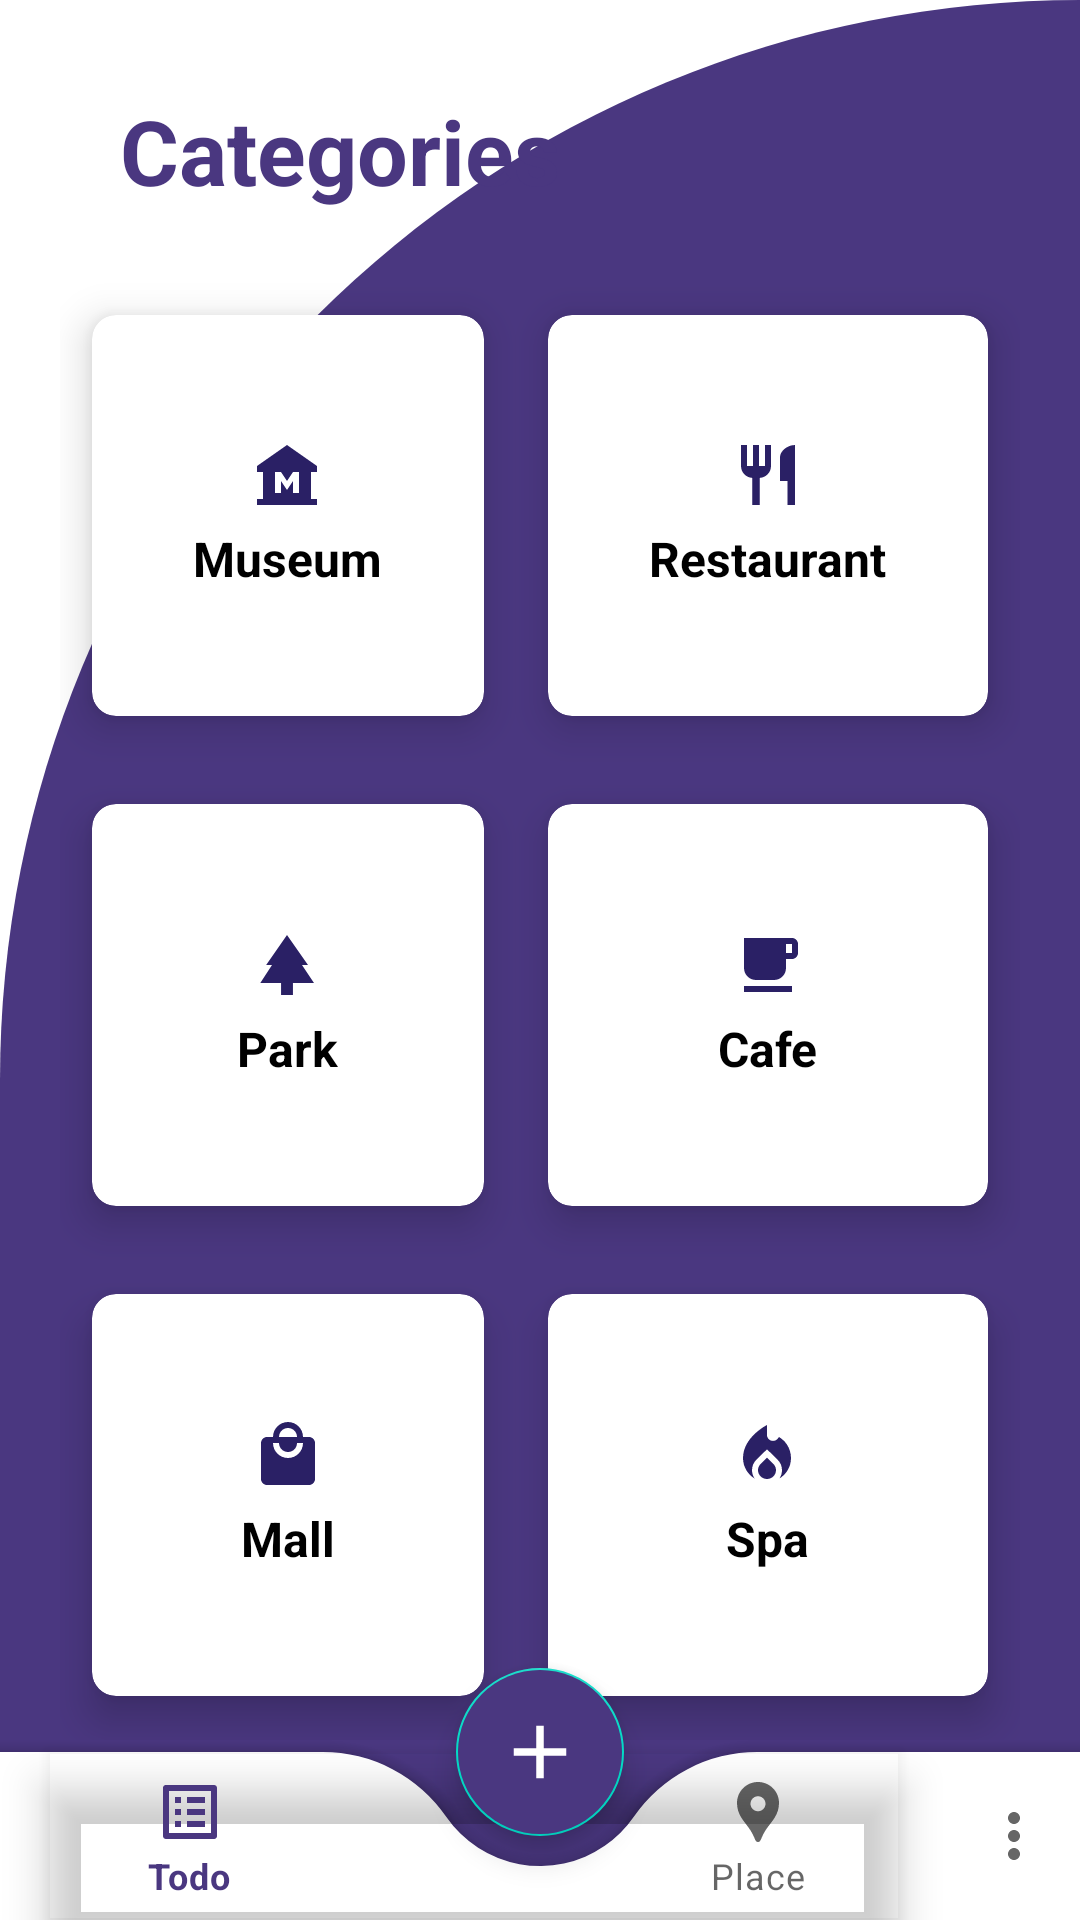

Here is an Android app screen rendered from its layout file. Give the layout XML and the strings, colors and styles it references.
<!-- AndroidManifest.xml: application theme Theme.CobaKotlin -->
<!-- res/layout/fragment_place_category.xml -->
<?xml version="1.0" encoding="utf-8"?>
<androidx.coordinatorlayout.widget.CoordinatorLayout
    xmlns:android="http://schemas.android.com/apk/res/android"
    xmlns:app="http://schemas.android.com/apk/res-auto"
    xmlns:tools="http://schemas.android.com/tools"
    android:layout_width="match_parent"
    android:layout_height="match_parent"
    android:background="@drawable/cut_card_background"
    tools:context=".ui.fragment.place.PlaceCategoryFragment"
    >

    <RelativeLayout
        android:layout_width="wrap_content"
        android:layout_height="wrap_content"
        android:layout_marginBottom="40dp">


<TextView
    android:id="@+id/textView"
    android:layout_width="wrap_content"
    android:layout_height="wrap_content"
    android:text="@string/categories"
    android:textSize="30sp"
    android:textStyle="bold"
    android:textColor="@color/primary"
    android:layout_marginStart="40dp"
    android:layout_marginTop="30dp"
    />

<GridLayout
    android:layout_width="match_parent"
    android:layout_height="match_parent"
    android:layout_below="@id/textView"
    android:layout_marginTop="10dp"
    android:layout_margin="20dp"
    android:columnCount="2"
    android:rowCount="3">


    <androidx.cardview.widget.CardView
        android:id="@+id/card_museum"
        android:layout_width="wrap_content"
        android:layout_height="wrap_content"
        android:layout_gravity="fill"
        android:layout_columnWeight="1"
        android:layout_rowWeight="1"
        android:layout_row="0"
        android:layout_column="0"
        app:cardCornerRadius="8dp"
        app:cardElevation="8dp"
        app:cardUseCompatPadding="true">

        <LinearLayout
            android:layout_width="wrap_content"
            android:layout_height="wrap_content"
            android:layout_gravity="center_vertical|center_horizontal"
            android:gravity="center"
            android:orientation="vertical">

            <ImageView
                android:layout_width="wrap_content"
                android:layout_height="wrap_content"
                android:src="@drawable/museum"/>

            <TextView
                android:layout_width="wrap_content"
                android:layout_height="wrap_content"
                android:text="Museum"
                android:layout_marginTop="5dp"
                android:textStyle="bold"
                android:textSize="16sp"
                android:textColor="@color/black"/>
        </LinearLayout>

    </androidx.cardview.widget.CardView>

    <androidx.cardview.widget.CardView
        android:id="@+id/card_restaurant"
        android:layout_width="wrap_content"
        android:layout_height="wrap_content"
        android:layout_gravity="fill"
        android:layout_columnWeight="1"
        android:layout_rowWeight="1"
        android:layout_row="0"
        android:layout_column="1"
        app:cardCornerRadius="8dp"
        app:cardElevation="8dp"
        app:cardUseCompatPadding="true">

        <LinearLayout
            android:layout_width="wrap_content"
            android:layout_height="wrap_content"
            android:layout_gravity="center_vertical|center_horizontal"
            android:gravity="center"
            android:orientation="vertical">

            <ImageView
                android:layout_width="wrap_content"
                android:layout_height="wrap_content"
                android:src="@drawable/restaurant"/>

            <TextView
                android:layout_width="wrap_content"
                android:layout_height="wrap_content"
                android:text="Restaurant"
                android:layout_marginTop="5dp"
                android:textStyle="bold"
                android:textSize="16sp"
                android:textColor="@color/black"/>
        </LinearLayout>

    </androidx.cardview.widget.CardView>

    <androidx.cardview.widget.CardView
        android:id="@+id/card_park"
        android:layout_width="wrap_content"
        android:layout_height="wrap_content"
        android:layout_gravity="fill"
        android:layout_columnWeight="1"
        android:layout_rowWeight="1"
        android:layout_row="1"
        android:layout_column="0"
        app:cardCornerRadius="8dp"
        app:cardElevation="8dp"
        app:cardUseCompatPadding="true">

        <LinearLayout
            android:layout_width="wrap_content"
            android:layout_height="wrap_content"
            android:layout_gravity="center_vertical|center_horizontal"
            android:gravity="center"
            android:orientation="vertical">

            <ImageView
                android:layout_width="wrap_content"
                android:layout_height="wrap_content"
                android:src="@drawable/park"/>

            <TextView
                android:layout_width="wrap_content"
                android:layout_height="wrap_content"
                android:text="Park"
                android:layout_marginTop="5dp"
                android:textStyle="bold"
                android:textSize="16sp"
                android:textColor="@color/black"/>
        </LinearLayout>

    </androidx.cardview.widget.CardView>

    <androidx.cardview.widget.CardView
        android:id="@+id/card_cafe"
        android:layout_width="wrap_content"
        android:layout_height="wrap_content"
        android:layout_gravity="fill"
        android:layout_columnWeight="1"
        android:layout_rowWeight="1"
        android:layout_row="1"
        android:layout_column="1"
        app:cardCornerRadius="8dp"
        app:cardElevation="8dp"
        app:cardUseCompatPadding="true">

        <LinearLayout
            android:layout_width="wrap_content"
            android:layout_height="wrap_content"
            android:layout_gravity="center_vertical|center_horizontal"
            android:gravity="center"
            android:orientation="vertical">

            <ImageView
                android:layout_width="wrap_content"
                android:layout_height="wrap_content"
                android:src="@drawable/cafe"/>

            <TextView
                android:layout_width="wrap_content"
                android:layout_height="wrap_content"
                android:text="Cafe"
                android:layout_marginTop="5dp"
                android:textStyle="bold"
                android:textSize="16sp"
                android:textColor="@color/black"/>
        </LinearLayout>

    </androidx.cardview.widget.CardView>

    <androidx.cardview.widget.CardView
        android:id="@+id/card_mall"
        android:layout_width="wrap_content"
        android:layout_height="wrap_content"
        android:layout_gravity="fill"
        android:layout_columnWeight="1"
        android:layout_rowWeight="1"
        android:layout_row="2"
        android:layout_column="0"
        app:cardCornerRadius="8dp"
        app:cardElevation="8dp"
        app:cardUseCompatPadding="true">

        <LinearLayout
            android:layout_width="wrap_content"
            android:layout_height="wrap_content"
            android:layout_gravity="center_vertical|center_horizontal"
            android:gravity="center"
            android:orientation="vertical">

            <ImageView
                android:layout_width="wrap_content"
                android:layout_height="wrap_content"
                android:src="@drawable/mall"/>

            <TextView
                android:layout_width="wrap_content"
                android:layout_height="wrap_content"
                android:text="Mall"
                android:layout_marginTop="5dp"
                android:textStyle="bold"
                android:textSize="16sp"
                android:textColor="@color/black"/>
        </LinearLayout>

    </androidx.cardview.widget.CardView>

    <androidx.cardview.widget.CardView
        android:id="@+id/card_spa"
        android:layout_width="wrap_content"
        android:layout_height="wrap_content"
        android:layout_gravity="fill"
        android:layout_columnWeight="1"
        android:layout_rowWeight="1"
        android:layout_row="2"
        android:layout_column="1"
        app:cardCornerRadius="8dp"
        app:cardElevation="8dp"
        app:cardUseCompatPadding="true">

        <LinearLayout
            android:layout_width="wrap_content"
            android:layout_height="wrap_content"
            android:layout_gravity="center_vertical|center_horizontal"
            android:gravity="center"
            android:orientation="vertical">

            <ImageView
                android:layout_width="wrap_content"
                android:layout_height="wrap_content"
                android:src="@drawable/spa"/>

            <TextView
                android:layout_width="wrap_content"
                android:layout_height="wrap_content"
                android:text="Spa"
                android:layout_marginTop="5dp"
                android:textStyle="bold"
                android:textSize="16sp"
                android:textColor="@color/black"/>
        </LinearLayout>

    </androidx.cardview.widget.CardView>

</GridLayout>

    </RelativeLayout>

    <com.google.android.material.bottomappbar.BottomAppBar
        android:id="@+id/bottom_app_bar"
        android:layout_width="match_parent"
        android:layout_height="wrap_content"
        android:layout_gravity="bottom"
        android:background="?attr/colorPrimary"
        app:fabCradleMargin="10dp"
        app:fabCradleRoundedCornerRadius="50dp"
        app:hideOnScroll="true"
        app:menu="@menu/bottom_control"
        >

    <com.google.android.material.bottomnavigation.BottomNavigationView
        android:layout_width="wrap_content"
        android:layout_height="wrap_content"
        android:id="@+id/bottom_navigation_view"
        android:layout_marginEnd="20dp"
        app:labelVisibilityMode="labeled"
        android:background="@android:color/transparent"
        app:menu="@menu/bottom_nav_menu"
        />

    </com.google.android.material.bottomappbar.BottomAppBar>

    <com.google.android.material.floatingactionbutton.FloatingActionButton
        android:id="@+id/btn_add"
        android:layout_width="wrap_content"
        android:layout_height="wrap_content"
        app:layout_anchor="@id/bottom_app_bar"
        android:backgroundTint="@color/primary"
        android:src="@drawable/baseline_add_24"
        app:maxImageSize="30dp"
        app:tint="@color/white"
        android:contentDescription="@string/add_todo" />

</androidx.coordinatorlayout.widget.CoordinatorLayout>
<!-- resources referenced by this layout -->
<resources>
  <color name="black">#FF000000</color>
  <color name="primary">#FF4A3780</color>
  <color name="white">#FFFFFFFF</color>
  <!-- drawable baseline_add_24 (drawable) -->
  <vector android:height="24dp" android:tint="#2A2065"
      android:viewportHeight="24" android:viewportWidth="24"
      android:width="24dp" xmlns:android="http://schemas.android.com/apk/res/android">
      <path android:fillColor="@android:color/white" android:pathData="M19,13h-6v6h-2v-6H5v-2h6V5h2v6h6v2z"/>
  </vector>
  <!-- drawable cafe (drawable) -->
  <vector android:height="24dp" android:tint="#2A2065"
      android:viewportHeight="24" android:viewportWidth="24"
      android:width="24dp" xmlns:android="http://schemas.android.com/apk/res/android">
      <path android:fillColor="@android:color/white" android:pathData="M20,3L4,3v10c0,2.21 1.79,4 4,4h6c2.21,0 4,-1.79 4,-4v-3h2c1.11,0 2,-0.9 2,-2L22,5c0,-1.11 -0.89,-2 -2,-2zM20,8h-2L18,5h2v3zM4,19h16v2L4,21z"/>
  </vector>
  <!-- drawable cut_card_background (drawable) -->
  <?xml version="1.0" encoding="utf-8"?>
  <shape xmlns:android="http://schemas.android.com/apk/res/android"
      android:shape="rectangle">
  
      <solid android:color="@color/primary"/>
  
      <corners
          android:topLeftRadius="500dp"
          android:topRightRadius="0dp"/>
  
  </shape>
  <!-- drawable mall (drawable) -->
  <vector android:height="24dp" android:tint="#2A2065"
      android:viewportHeight="24" android:viewportWidth="24"
      android:width="24dp" xmlns:android="http://schemas.android.com/apk/res/android">
      <path android:fillColor="@android:color/white" android:pathData="M19,6h-2c0,-2.76 -2.24,-5 -5,-5S7,3.24 7,6L5,6c-1.1,0 -1.99,0.9 -1.99,2L3,20c0,1.1 0.9,2 2,2h14c1.1,0 2,-0.9 2,-2L21,8c0,-1.1 -0.9,-2 -2,-2zM12,3c1.66,0 3,1.34 3,3L9,6c0,-1.66 1.34,-3 3,-3zM12,13c-2.76,0 -5,-2.24 -5,-5h2c0,1.66 1.34,3 3,3s3,-1.34 3,-3h2c0,2.76 -2.24,5 -5,5z"/>
  </vector>
  <!-- drawable museum (drawable) -->
  <vector android:height="24dp" android:tint="#2A2065"
      android:viewportHeight="24" android:viewportWidth="24"
      android:width="24dp" xmlns:android="http://schemas.android.com/apk/res/android">
      <path android:fillColor="@android:color/white" android:pathData="M22,11V9L12,2L2,9v2h2v9H2v2h20v-2h-2v-9H22zM16,18h-2v-4l-2,3l-2,-3v4H8v-7h2l2,3l2,-3h2V18z"/>
  </vector>
  <!-- drawable park (drawable) -->
  <vector android:height="24dp" android:tint="#2A2065"
      android:viewportHeight="24" android:viewportWidth="24"
      android:width="24dp" xmlns:android="http://schemas.android.com/apk/res/android">
      <path android:fillColor="@android:color/white" android:pathData="M17,12l2,0l-7,-10l-6.95,10l1.95,0l-3.9,6l6.92,0l0,4l3.96,0l0,-4l7.02,0z"/>
  </vector>
  <!-- drawable restaurant (drawable) -->
  <vector android:height="24dp" android:tint="#2A2065"
      android:viewportHeight="24" android:viewportWidth="24"
      android:width="24dp" xmlns:android="http://schemas.android.com/apk/res/android">
      <path android:fillColor="@android:color/white" android:pathData="M11,9L9,9L9,2L7,2v7L5,9L5,2L3,2v7c0,2.12 1.66,3.84 3.75,3.97L6.75,22h2.5v-9.03C11.34,12.84 13,11.12 13,9L13,2h-2v7zM16,6v8h2.5v8L21,22L21,2c-2.76,0 -5,2.24 -5,4z"/>
  </vector>
  <string name="add_todo">Add Todo</string>
  <string name="categories">Categories</string>
  <style name="Theme.CobaKotlin" parent="Base.Theme.CobaKotlin">
          
          <item name="android:navigationBarColor">@android:color/transparent</item>
          <item name="android:statusBarColor">@android:color/transparent</item>
          <item name="android:windowLightStatusBar">?attr/isLightTheme</item>
      </style>
  <style name="Base.Theme.CobaKotlin" parent="Theme.MaterialComponents.DayNight.NoActionBar">
  
          
           <item name="colorPrimary">@color/primary</item>
  
      </style>
</resources>
